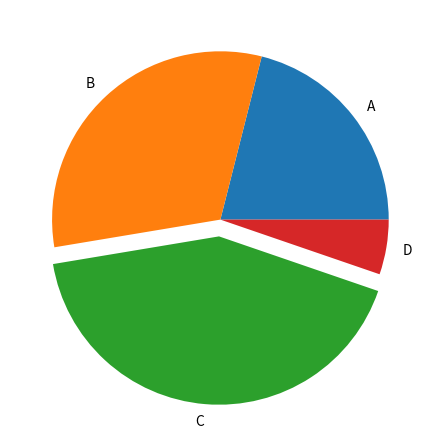

Reproduce this figure in Python.
import matplotlib.pyplot as plt

# Pie chart
plt.title('')

x = [200, 300, 400 ,50]
explode = [0, 0, 0.1, 0]
labels = ['A', 'B', 'C', 'D']

plt.tight_layout()

plt.pie(x, labels=labels, explode=explode)
plt.show()